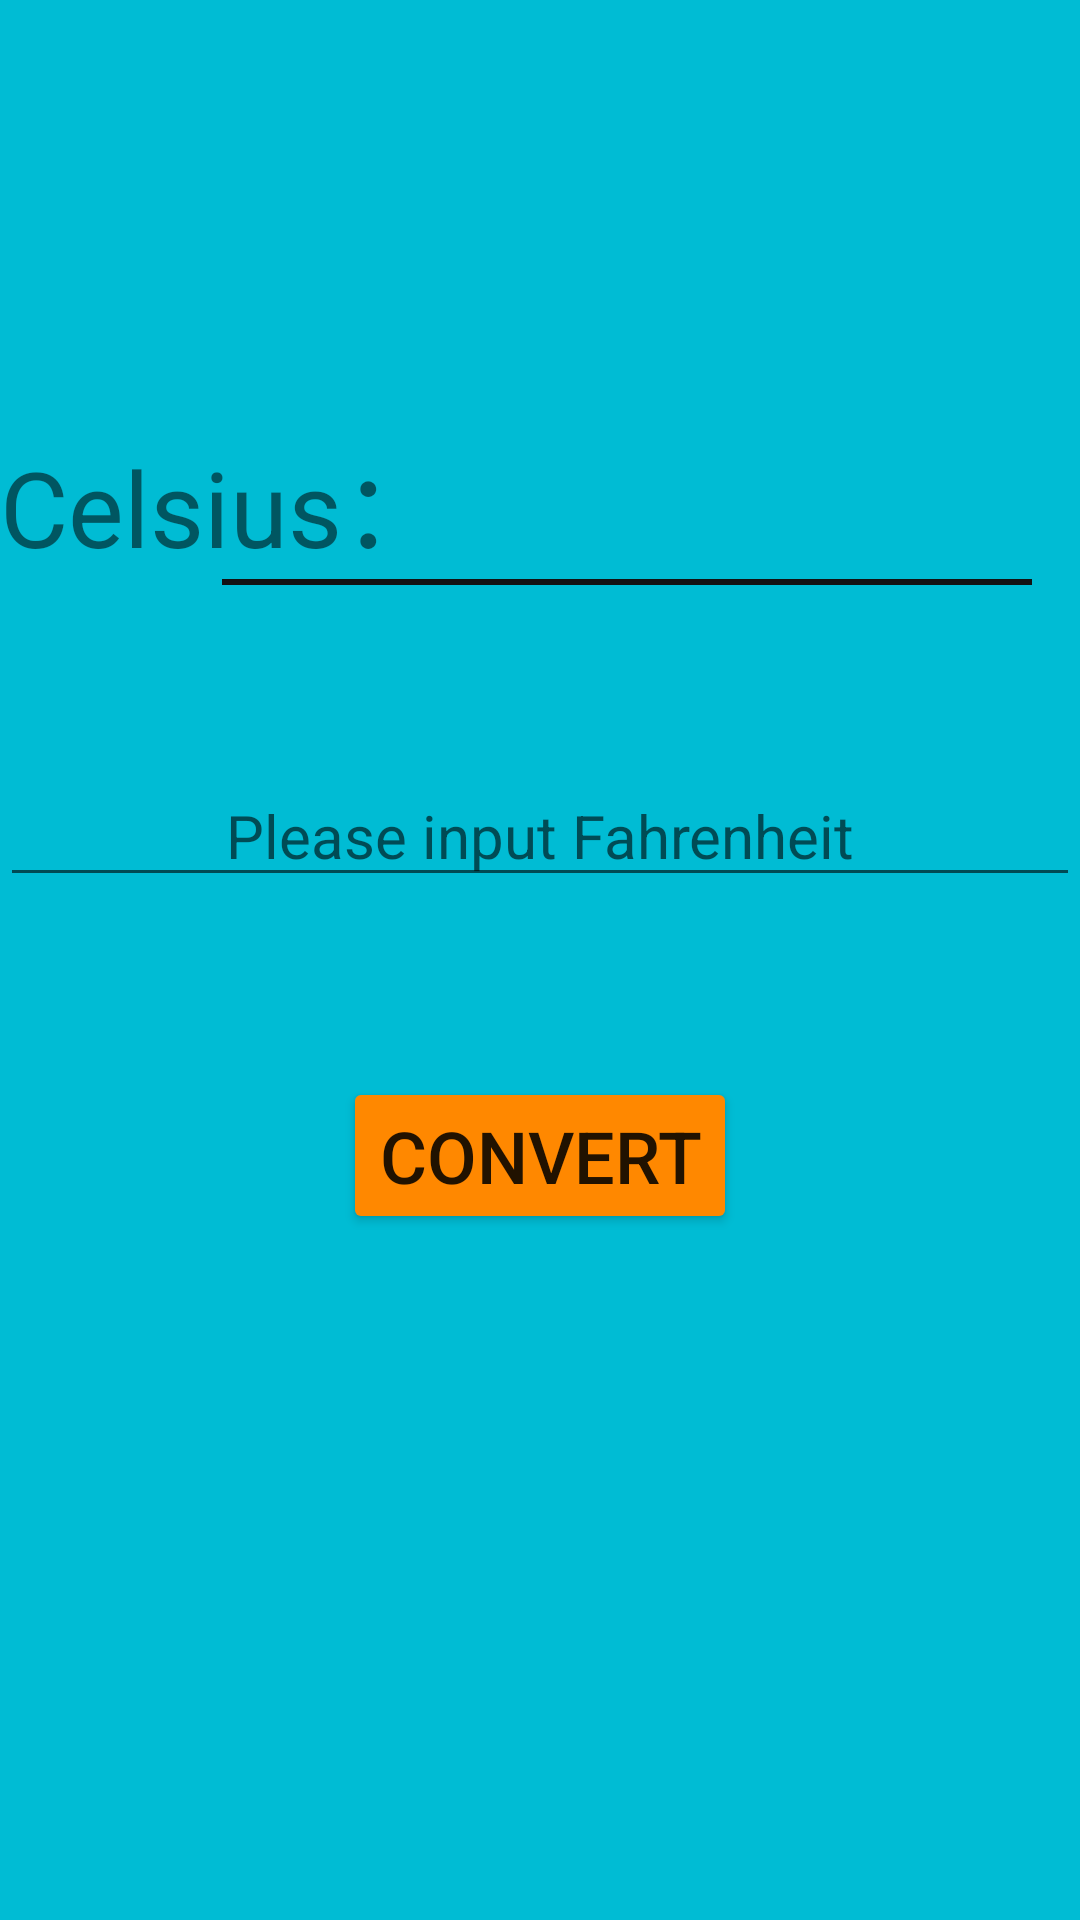

Android layout source for this screen:
<!-- AndroidManifest.xml: application theme AppTheme -->
<!-- res/layout/activity_temp.xml -->
<?xml version="1.0" encoding="utf-8"?>
<LinearLayout xmlns:android="http://schemas.android.com/apk/res/android"
    xmlns:app="http://schemas.android.com/apk/res-auto"
    xmlns:tools="http://schemas.android.com/tools"
    android:layout_width="match_parent"
    android:layout_height="match_parent"
    android:background="#00BCD4"
    android:orientation="vertical"
    tools:context=".TempActivity">

    <TextView
        android:id="@+id/textC"
        android:layout_width="match_parent"
        android:layout_height="93dp"
        android:layout_marginTop="100dp"
        android:gravity="bottom"
        android:text="@string/Celsius"
        android:textSize="35sp" />

    <TextView
        android:id="@+id/textL"
        android:layout_width="270dp"
        android:layout_height="2dp"
        android:layout_gravity="end"
        android:layout_marginEnd="16dp"
        android:layout_marginRight="16dp"
        android:layout_marginBottom="60dp"
        android:background="#131213"
        android:textColor="#F7181717"
        android:textSize="24sp" />

    <EditText
        android:id="@+id/textInput"
        android:layout_width="match_parent"
        android:layout_height="wrap_content"
        android:layout_marginBottom="60dp"
        android:autofillHints=""
        android:ems="10"
        android:gravity="center"
        android:hint="@string/textinput"
        android:inputType="numberSigned|number|numberDecimal"
        android:textSize="20sp" />

    <Button
        android:id="@+id/convert"
        android:layout_width="wrap_content"
        android:layout_height="wrap_content"
        android:layout_gravity="center"
        android:text="@string/str2"
        android:textSize="24sp" />

</LinearLayout>
<!-- resources referenced by this layout -->
<resources>
  <string name="Celsius">Celsius：</string>
  <string name="str2" translatable="false">Convert</string>
  <string name="textinput" translatable="false">Please input Fahrenheit</string>
  <style name="AppTheme" parent="Theme.AppCompat.Light.DarkActionBar">
          
          <item name="colorPrimary">@color/colorPrimary</item>
          <item name="colorPrimaryDark">@color/colorPrimaryDark</item>
          <item name="colorAccent">@color/colorAccent</item>
          <item name="colorButtonNormal">@android:color/holo_orange_dark</item>
      </style>
  <!-- not gathered from this repository: default colours our renderer supplied (Android Studio template values) -->
  <color name="colorPrimary">#FF6200EE</color>
  <color name="colorPrimaryDark">#FF3700B3</color>
  <color name="colorAccent">#FF03DAC5</color>
</resources>
